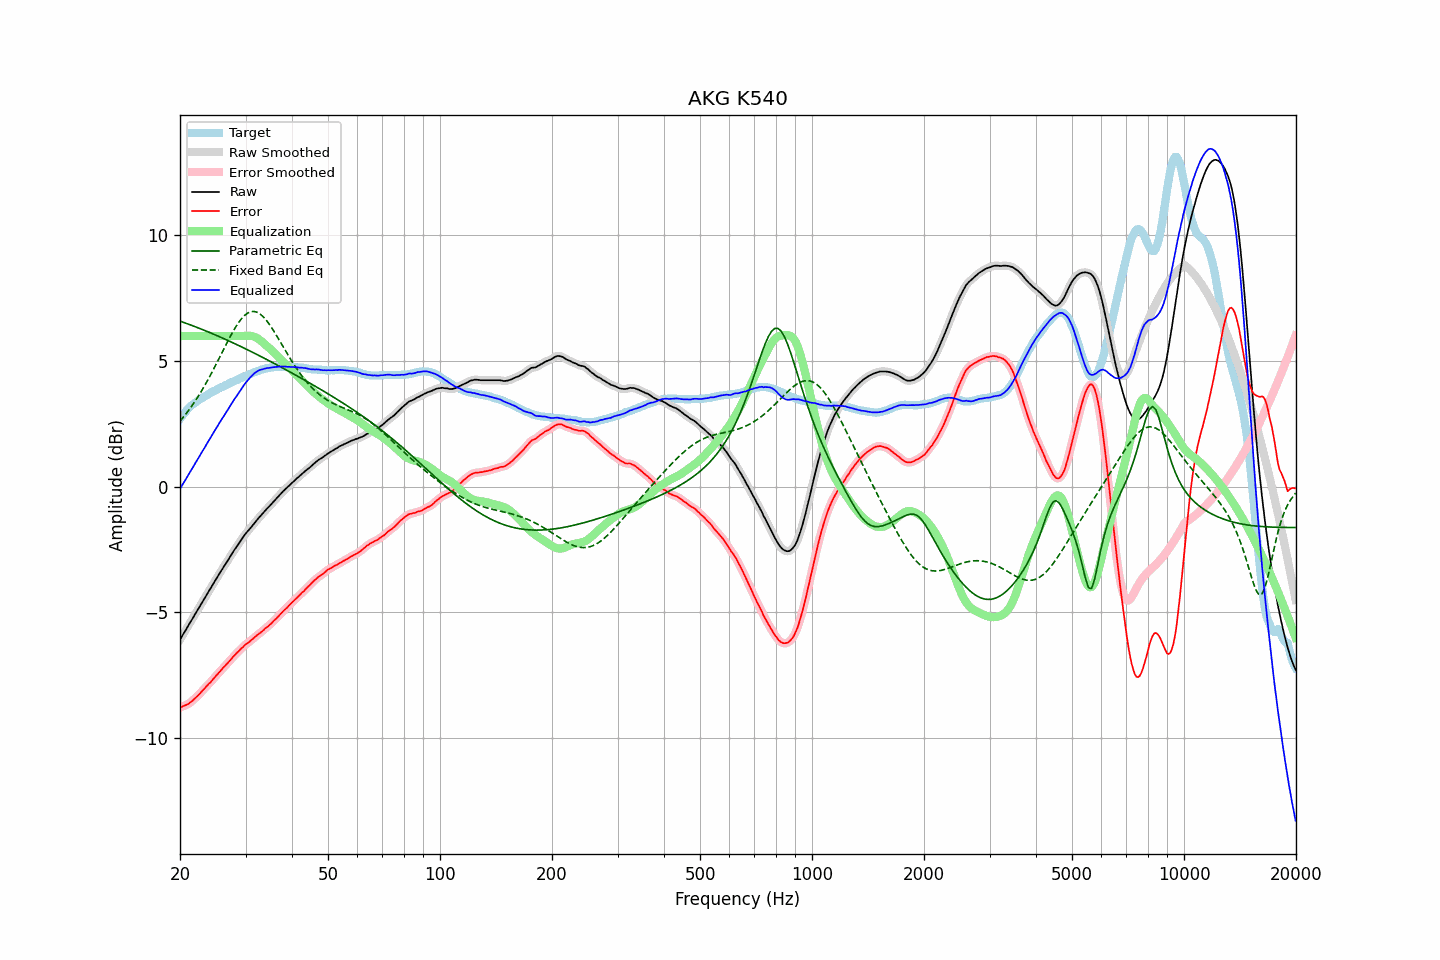

The table this chart was drawn from, first rows:
frequency, raw, error, smoothed, error_smoothed, equalization, parametric_eq, fixed_band_eq, equalized_raw, equalized_smoothed, target
20.00, -6.09, -8.79, -6.09, -8.79, 6.00, 6.59, 2.61, -0.09, -0.09, 2.70
20.20, -5.98, -8.77, -5.98, -8.77, 6.00, 6.57, 2.68, 0.02, 0.02, 2.79
20.40, -5.87, -8.74, -5.88, -8.74, 6.00, 6.54, 2.76, 0.13, 0.12, 2.87
20.61, -5.78, -8.71, -5.77, -8.72, 6.00, 6.52, 2.84, 0.22, 0.23, 2.94
20.81, -5.66, -8.69, -5.66, -8.69, 6.00, 6.50, 2.92, 0.34, 0.34, 3.03
21.02, -5.55, -8.66, -5.55, -8.66, 6.00, 6.48, 3.00, 0.45, 0.45, 3.11
21.23, -5.44, -8.61, -5.45, -8.62, 6.00, 6.45, 3.09, 0.56, 0.55, 3.17
21.44, -5.34, -8.57, -5.34, -8.57, 6.00, 6.43, 3.18, 0.66, 0.66, 3.23
21.66, -5.23, -8.51, -5.23, -8.51, 6.00, 6.40, 3.27, 0.77, 0.77, 3.28
21.87, -5.12, -8.45, -5.12, -8.45, 6.00, 6.38, 3.37, 0.88, 0.88, 3.33
22.09, -5.01, -8.39, -5.02, -8.39, 6.00, 6.35, 3.46, 0.99, 0.98, 3.38
22.31, -4.91, -8.34, -4.91, -8.33, 6.00, 6.33, 3.56, 1.09, 1.09, 3.43
22.54, -4.81, -8.27, -4.80, -8.27, 6.00, 6.30, 3.66, 1.19, 1.20, 3.46
22.76, -4.69, -8.20, -4.70, -8.20, 6.00, 6.28, 3.77, 1.31, 1.30, 3.50
22.99, -4.58, -8.12, -4.59, -8.12, 6.00, 6.25, 3.87, 1.42, 1.41, 3.53
23.22, -4.48, -8.06, -4.48, -8.05, 6.00, 6.23, 3.98, 1.52, 1.52, 3.57
23.45, -4.37, -7.99, -4.37, -7.98, 6.00, 6.20, 4.10, 1.63, 1.63, 3.61
23.69, -4.27, -7.92, -4.26, -7.92, 6.00, 6.18, 4.21, 1.73, 1.74, 3.65
23.92, -4.15, -7.85, -4.16, -7.85, 6.00, 6.15, 4.33, 1.85, 1.84, 3.69
24.16, -4.05, -7.79, -4.05, -7.78, 6.00, 6.12, 4.45, 1.95, 1.95, 3.74
24.40, -3.94, -7.71, -3.94, -7.71, 6.00, 6.10, 4.57, 2.06, 2.06, 3.77
24.65, -3.83, -7.64, -3.84, -7.64, 6.00, 6.07, 4.69, 2.17, 2.16, 3.80
24.89, -3.73, -7.56, -3.73, -7.56, 6.00, 6.04, 4.81, 2.27, 2.27, 3.83
25.14, -3.62, -7.49, -3.62, -7.49, 6.00, 6.01, 4.94, 2.38, 2.38, 3.87
25.39, -3.52, -7.42, -3.52, -7.42, 6.00, 5.99, 5.07, 2.48, 2.48, 3.90
25.65, -3.41, -7.35, -3.42, -7.35, 6.00, 5.96, 5.19, 2.59, 2.58, 3.94
25.91, -3.32, -7.27, -3.31, -7.28, 6.00, 5.93, 5.32, 2.68, 2.69, 3.96
26.16, -3.21, -7.20, -3.21, -7.21, 6.00, 5.90, 5.45, 2.79, 2.79, 3.99
26.43, -3.11, -7.14, -3.11, -7.14, 6.00, 5.87, 5.58, 2.89, 2.89, 4.03
26.69, -3.01, -7.07, -3.01, -7.07, 6.00, 5.84, 5.70, 2.99, 2.99, 4.06
26.96, -2.91, -7.00, -2.91, -7.00, 6.00, 5.81, 5.83, 3.09, 3.09, 4.09
27.23, -2.80, -6.93, -2.81, -6.93, 6.00, 5.78, 5.95, 3.20, 3.19, 4.12
27.50, -2.70, -6.86, -2.70, -6.86, 6.00, 5.75, 6.07, 3.30, 3.30, 4.15
27.77, -2.60, -6.78, -2.60, -6.78, 6.00, 5.72, 6.18, 3.40, 3.40, 4.17
28.05, -2.50, -6.72, -2.51, -6.71, 6.00, 5.70, 6.29, 3.50, 3.49, 4.21
28.33, -2.41, -6.65, -2.41, -6.65, 6.00, 5.66, 6.39, 3.59, 3.59, 4.23
28.62, -2.32, -6.59, -2.32, -6.58, 6.00, 5.63, 6.49, 3.68, 3.68, 4.26
28.90, -2.22, -6.52, -2.23, -6.52, 6.00, 5.60, 6.58, 3.78, 3.77, 4.30
29.19, -2.13, -6.45, -2.13, -6.46, 6.00, 5.57, 6.67, 3.87, 3.87, 4.32
29.48, -2.03, -6.40, -2.03, -6.39, 6.00, 5.54, 6.74, 3.97, 3.97, 4.37
29.78, -1.94, -6.33, -1.94, -6.33, 6.00, 5.51, 6.81, 4.06, 4.06, 4.39
30.08, -1.85, -6.27, -1.86, -6.28, 6.01, 5.48, 6.86, 4.15, 4.15, 4.42
30.38, -1.78, -6.23, -1.78, -6.23, 6.01, 5.45, 6.91, 4.23, 4.23, 4.45
30.68, -1.71, -6.19, -1.71, -6.18, 6.01, 5.42, 6.94, 4.30, 4.30, 4.47
30.99, -1.63, -6.13, -1.63, -6.13, 6.00, 5.39, 6.96, 4.37, 4.37, 4.49
31.30, -1.55, -6.08, -1.55, -6.08, 5.99, 5.35, 6.97, 4.44, 4.44, 4.52
31.61, -1.47, -6.02, -1.47, -6.02, 5.97, 5.32, 6.97, 4.50, 4.50, 4.55
31.93, -1.39, -5.96, -1.40, -5.97, 5.95, 5.29, 6.96, 4.55, 4.55, 4.57
32.24, -1.32, -5.91, -1.32, -5.91, 5.91, 5.26, 6.94, 4.59, 4.59, 4.59
32.57, -1.24, -5.86, -1.25, -5.86, 5.87, 5.22, 6.90, 4.63, 4.62, 4.62
32.89, -1.17, -5.82, -1.17, -5.82, 5.82, 5.19, 6.86, 4.65, 4.65, 4.65
33.22, -1.10, -5.77, -1.10, -5.76, 5.77, 5.16, 6.81, 4.67, 4.67, 4.66
33.55, -1.03, -5.72, -1.03, -5.71, 5.72, 5.13, 6.75, 4.68, 4.69, 4.68
33.89, -0.95, -5.64, -0.96, -5.65, 5.66, 5.09, 6.68, 4.70, 4.70, 4.69
34.23, -0.88, -5.60, -0.89, -5.60, 5.60, 5.06, 6.60, 4.72, 4.72, 4.72
34.57, -0.82, -5.55, -0.82, -5.55, 5.55, 5.03, 6.51, 4.72, 4.73, 4.73
34.92, -0.75, -5.49, -0.75, -5.49, 5.49, 4.99, 6.43, 4.74, 4.74, 4.74
35.27, -0.68, -5.44, -0.68, -5.43, 5.43, 4.96, 6.33, 4.75, 4.74, 4.75
35.62, -0.61, -5.37, -0.61, -5.37, 5.37, 4.93, 6.23, 4.75, 4.75, 4.75
35.97, -0.54, -5.30, -0.54, -5.31, 5.31, 4.89, 6.13, 4.76, 4.76, 4.76
... 635 more rows
